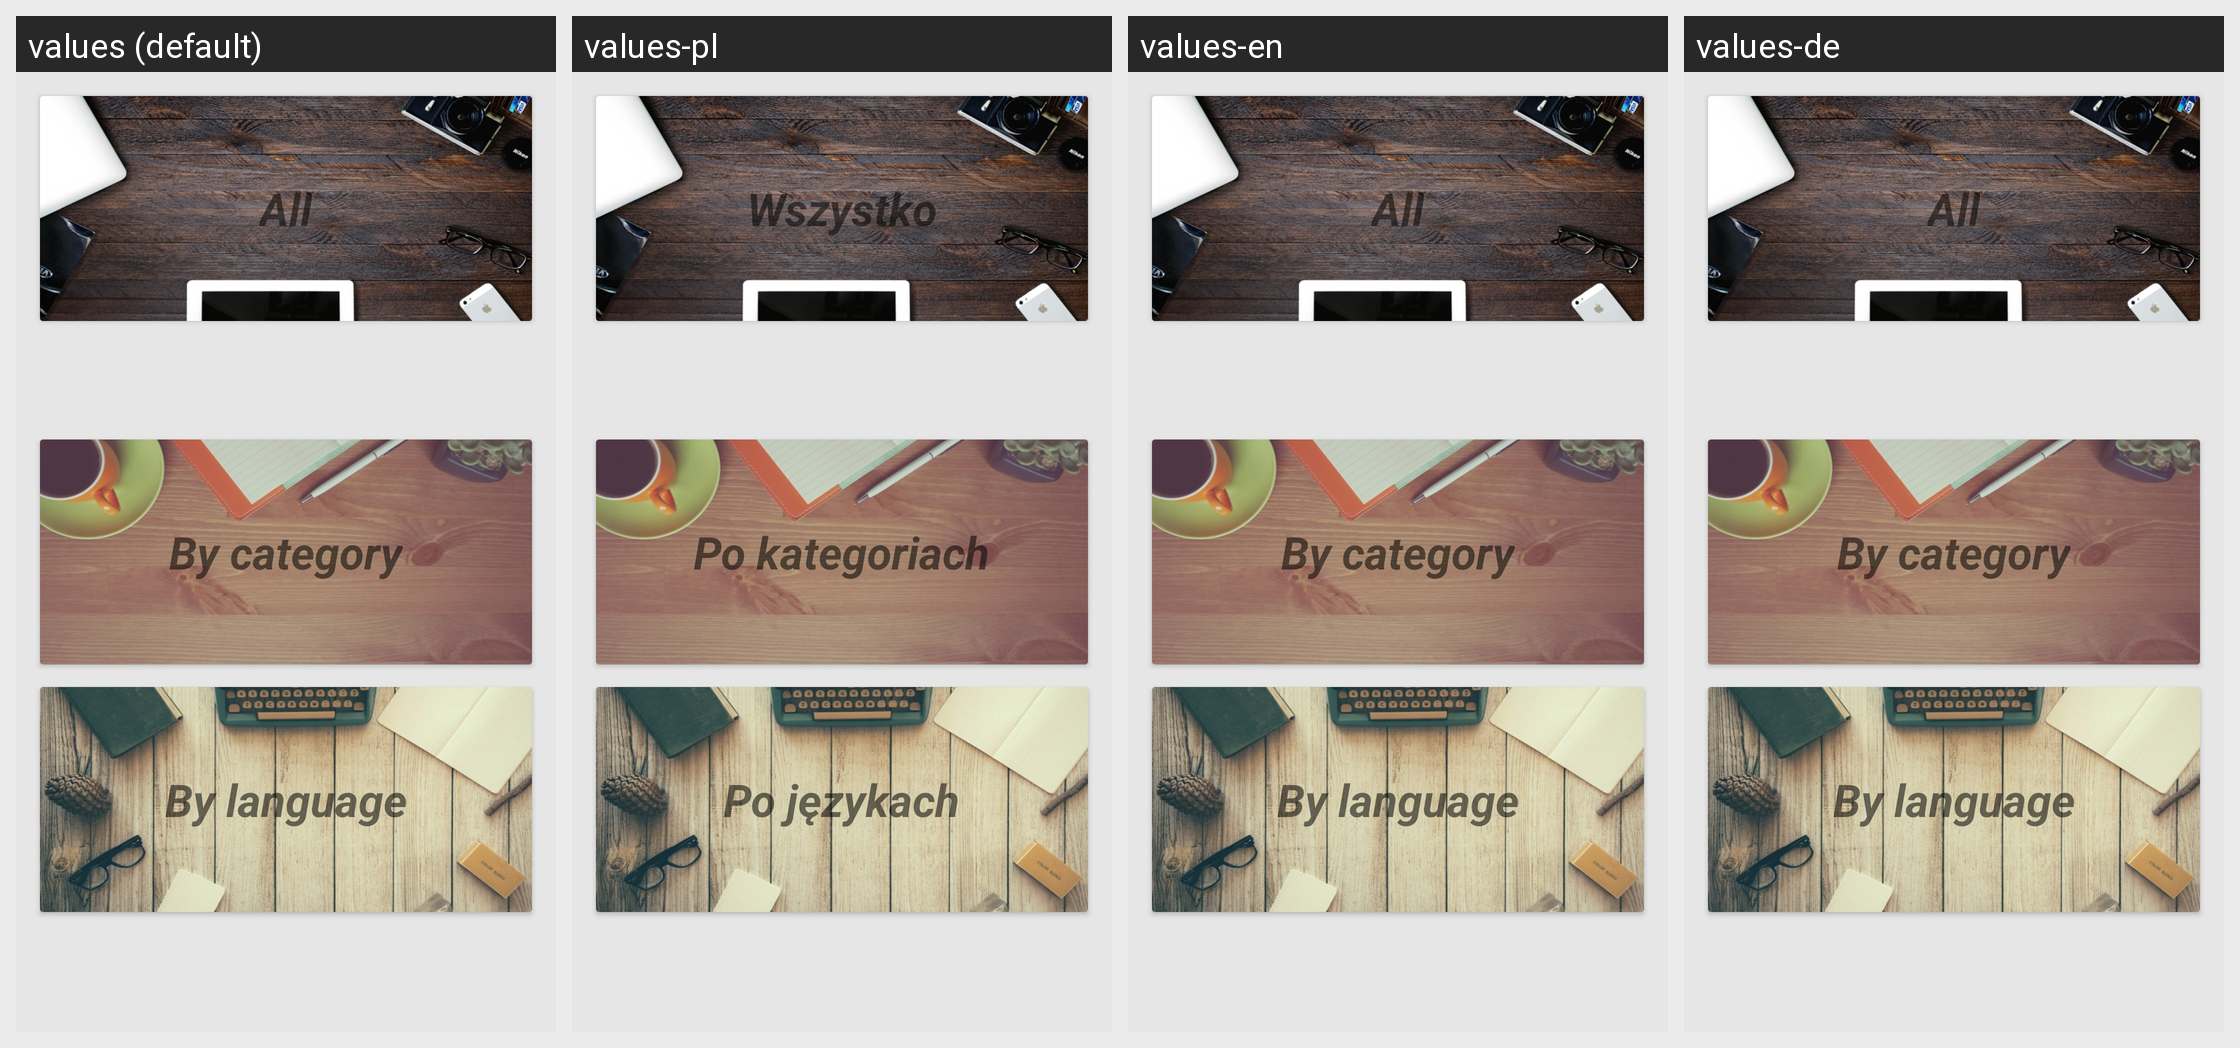

Locale-by-locale string values for the Android screen shown in this grid:
Android screen res/layout/content_learning.xml rendered under 4 locales, left to right: values (default), values-pl, values-en, values-de. Device: Nexus 5 (rendered at 1080×1920; each locale shown at half size, 540×960, under a caption strip naming it); theme AppTheme.
Other locales in the repository, not shown: values-pl-rPL.
Strings drawn on this screen, with the default value and each locale's value (text and hints the layout hard-codes, and strings that could not be matched under every locale, appear in the picture but are not listed):

learning_card_all_name
  values: All
  values-pl: Wszystko
  values-en: All  [not translated; the default value is used]
  values-de: All  [not translated; the default value is used]

learning_card_category_name
  values: By category
  values-pl: Po kategoriach
  values-en: By category  [not translated; the default value is used]
  values-de: By category  [not translated; the default value is used]

learning_card_lang_name
  values: By language
  values-pl: Po językach
  values-en: By language  [not translated; the default value is used]
  values-de: By language  [not translated; the default value is used]
